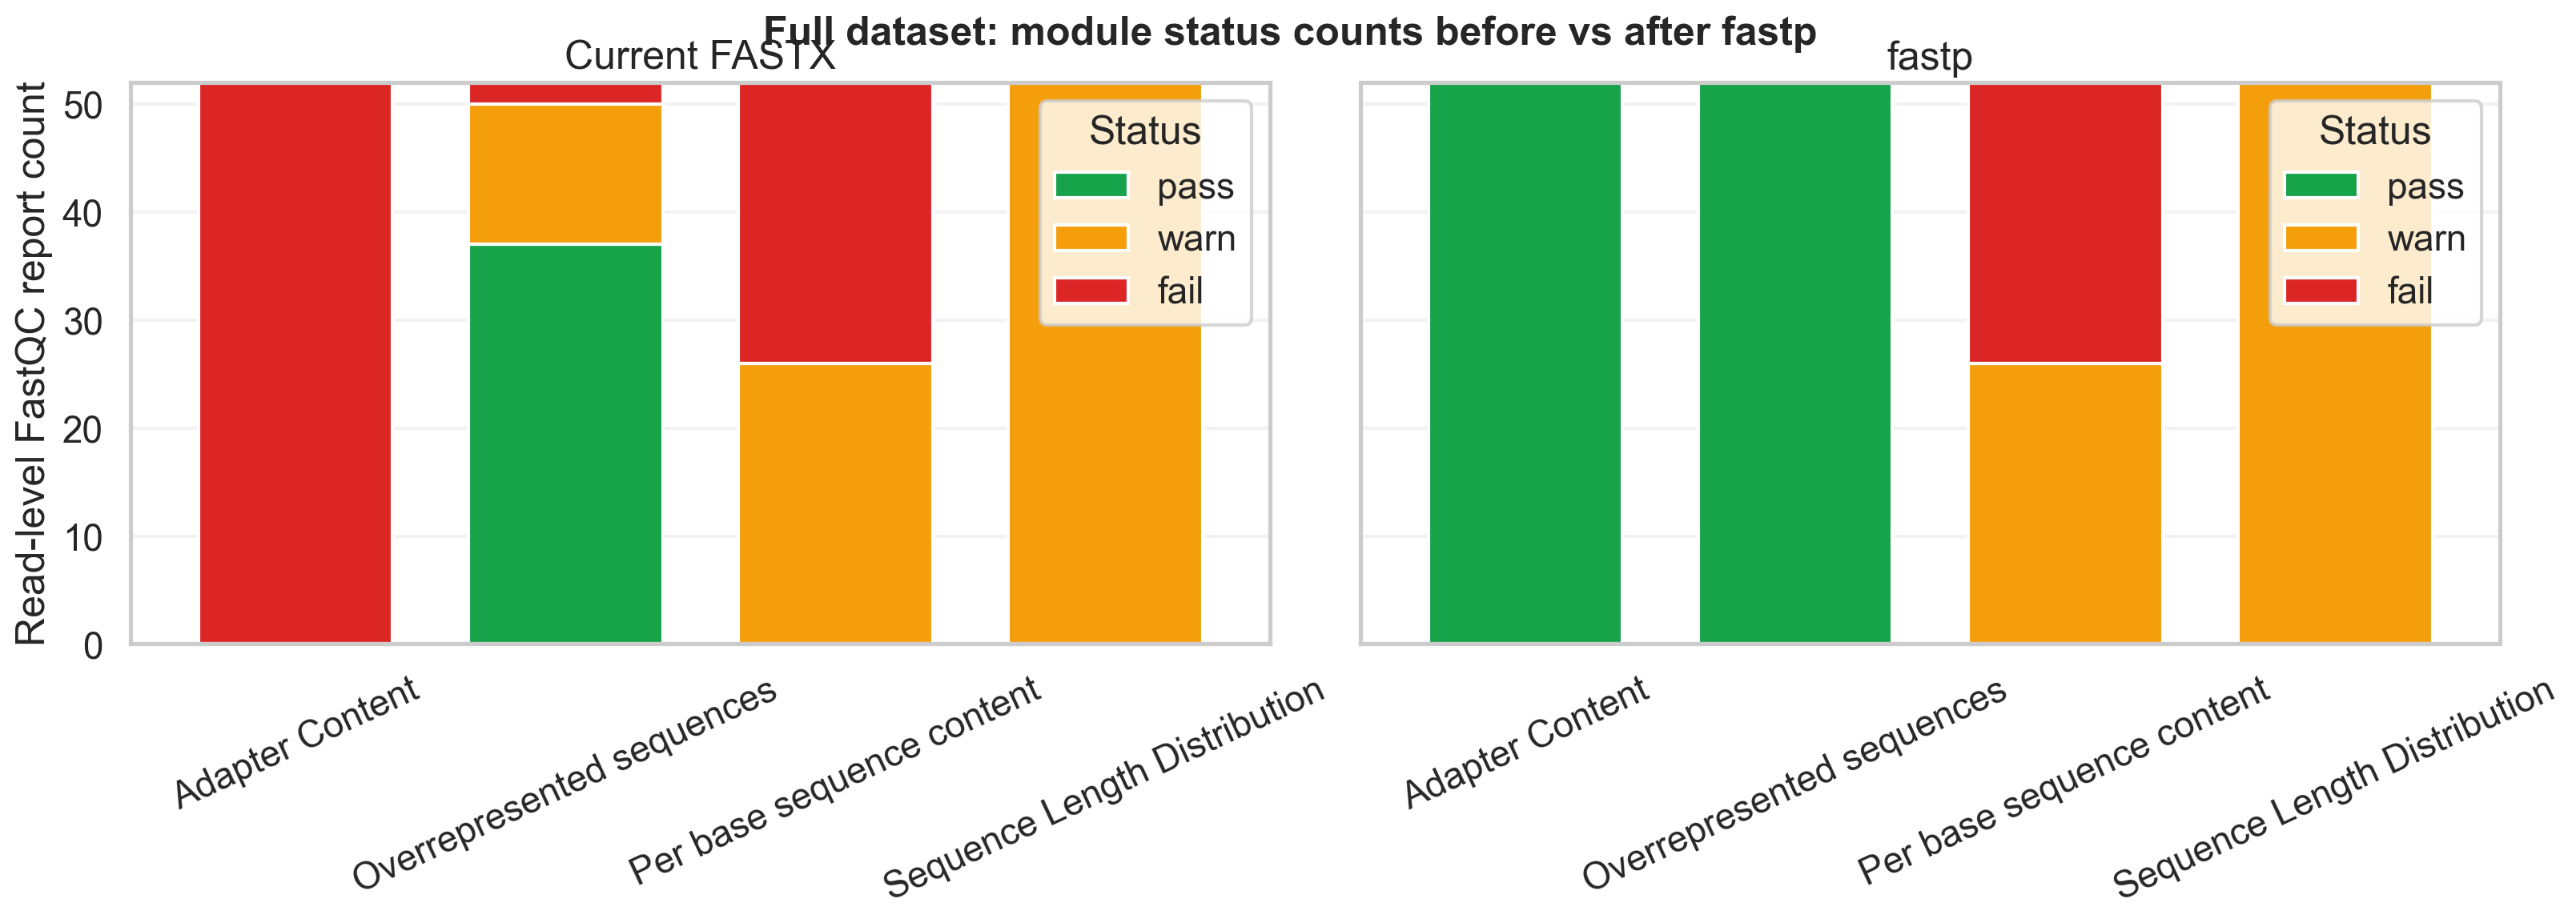

Data behind this chart, as committed beside it:
module, fastx_pass, fastx_warn, fastx_fail, fastp_pass, fastp_warn, fastp_fail, improved, unchanged, worse
Adapter Content, 0, 0, 52, 52, 0, 0, 52, 0, 0
Overrepresented sequences, 37, 13, 2, 52, 0, 0, 15, 37, 0
Per base sequence content, 0, 26, 26, 0, 26, 26, 0, 52, 0
Sequence Length Distribution, 0, 52, 0, 0, 52, 0, 0, 52, 0
